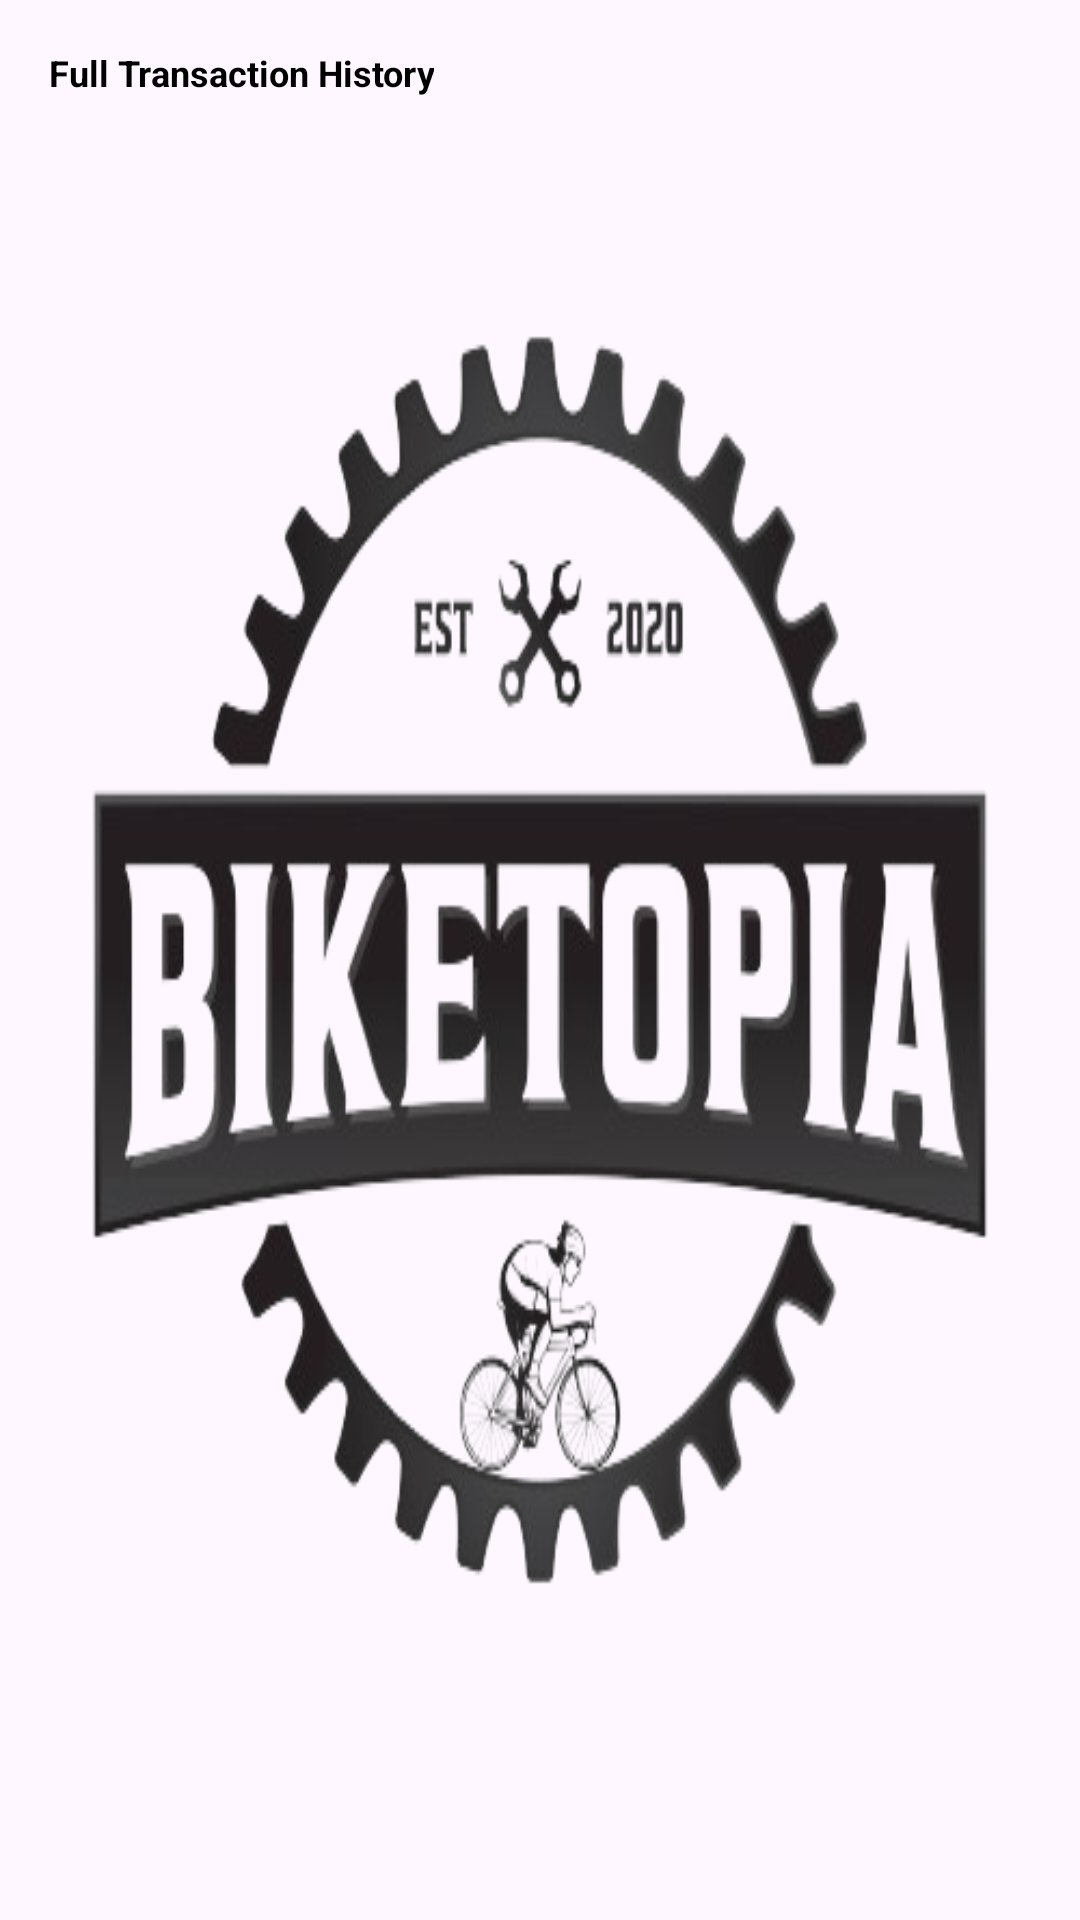

Reconstruct the res/layout file that produces this screen, plus the resources it refers to.
<!-- AndroidManifest.xml: application theme Base.Theme.PointOfSales -->
<!-- res/layout/fragment_full_history.xml -->
<LinearLayout xmlns:android="http://schemas.android.com/apk/res/android"
    android:layout_width="match_parent"
    android:layout_height="match_parent"
    android:orientation="vertical"
    android:padding="16dp"
    android:background="@drawable/logo1"
    >

    
    <TextView
        android:id="@+id/titleTextView"
        android:layout_width="wrap_content"
        android:layout_height="wrap_content"
        android:text="Full Transaction History"
        android:textAlignment="center"
        android:textColor="@color/black"
        android:textSize="12sp"
        android:textStyle="bold"
        android:layout_marginBottom="16dp" />

    
    <androidx.recyclerview.widget.RecyclerView
        android:id="@+id/historyRecyclerView"
        android:layout_width="match_parent"
        android:layout_height="0dp"
        android:layout_weight="1"
        android:scrollbars="vertical"
        android:padding="16dp"/>

    

</LinearLayout>
<!-- resources referenced by this layout -->
<resources>
  <color name="black">#FF000000</color>
  <!-- drawable logo1: png bitmap (drawable, 102985 bytes) -->
  <style name="Base.Theme.PointOfSales" parent="Theme.Material3.DayNight.NoActionBar">
          
          <item name="colorPrimary">@color/PrimaryColor</item>
          <item name="android:windowFullscreen">true</item>
          <item name="android:windowContentOverlay">@null</item>
      </style>
  <color name="PrimaryColor">#312f30</color>
</resources>
